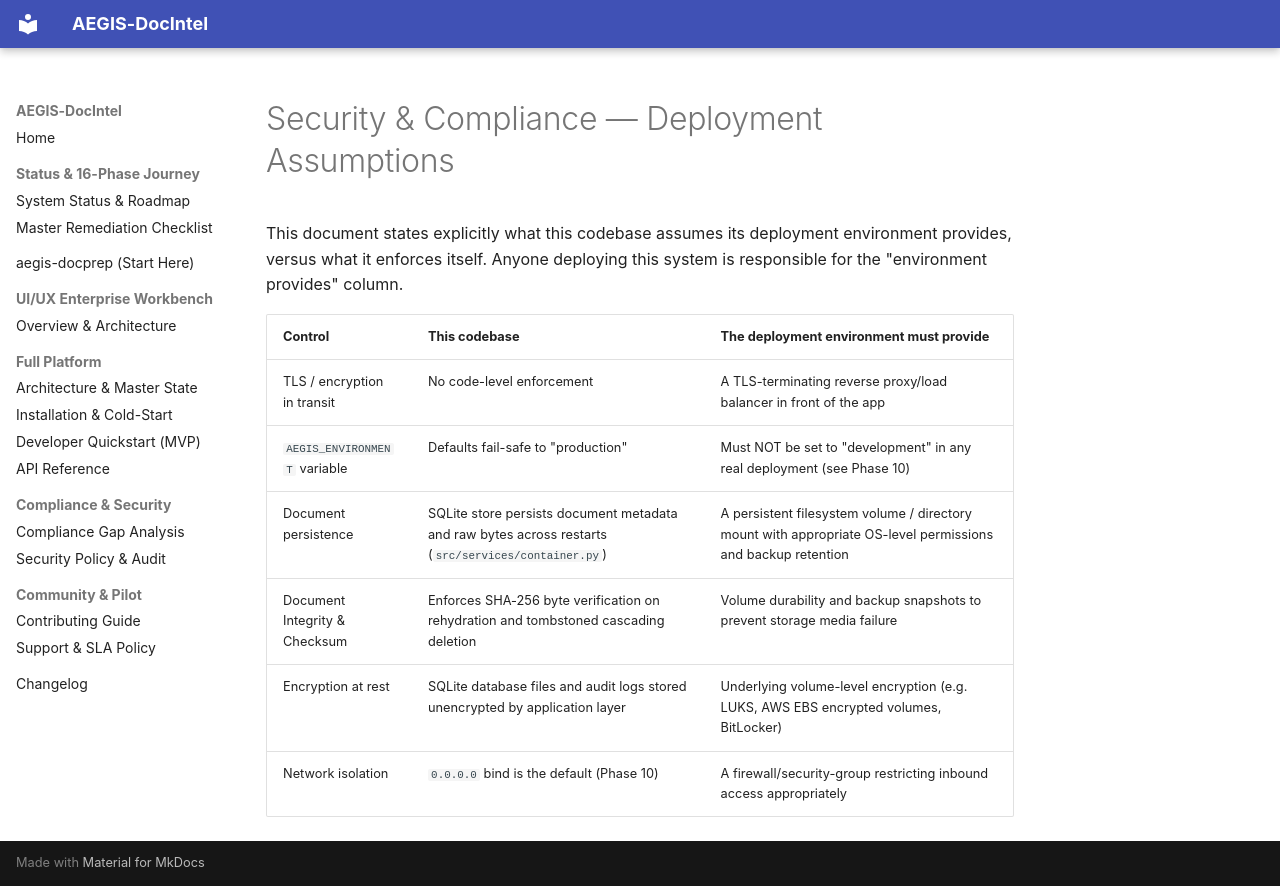

repository: SahilKhutey/AEGIS-DocIntel · page: deployment/security-assumptions/index.html · generator: mkdocs

# Security & Compliance — Deployment Assumptions

This document states explicitly what this codebase assumes its deployment
environment provides, versus what it enforces itself. Anyone deploying this
system is responsible for the "environment provides" column.

| Control | This codebase | The deployment environment must provide |
|---|---|---|
| TLS / encryption in transit | No code-level enforcement | A TLS-terminating reverse proxy/load balancer in front of the app |
| `AEGIS_ENVIRONMENT` variable | Defaults fail-safe to "production" | Must NOT be set to "development" in any real deployment (see Phase 10) |
| Document persistence | SQLite store persists document metadata and raw bytes across restarts (`src/services/container.py`) | A persistent filesystem volume / directory mount with appropriate OS-level permissions and backup retention |
| Document Integrity & Checksum | Enforces SHA-256 byte verification on rehydration and tombstoned cascading deletion | Volume durability and backup snapshots to prevent storage media failure |
| Encryption at rest | SQLite database files and audit logs stored unencrypted by application layer | Underlying volume-level encryption (e.g. LUKS, AWS EBS encrypted volumes, BitLocker) |
| Network isolation | `0.0.0.0` bind is the default (Phase 10) | A firewall/security-group restricting inbound access appropriately |
